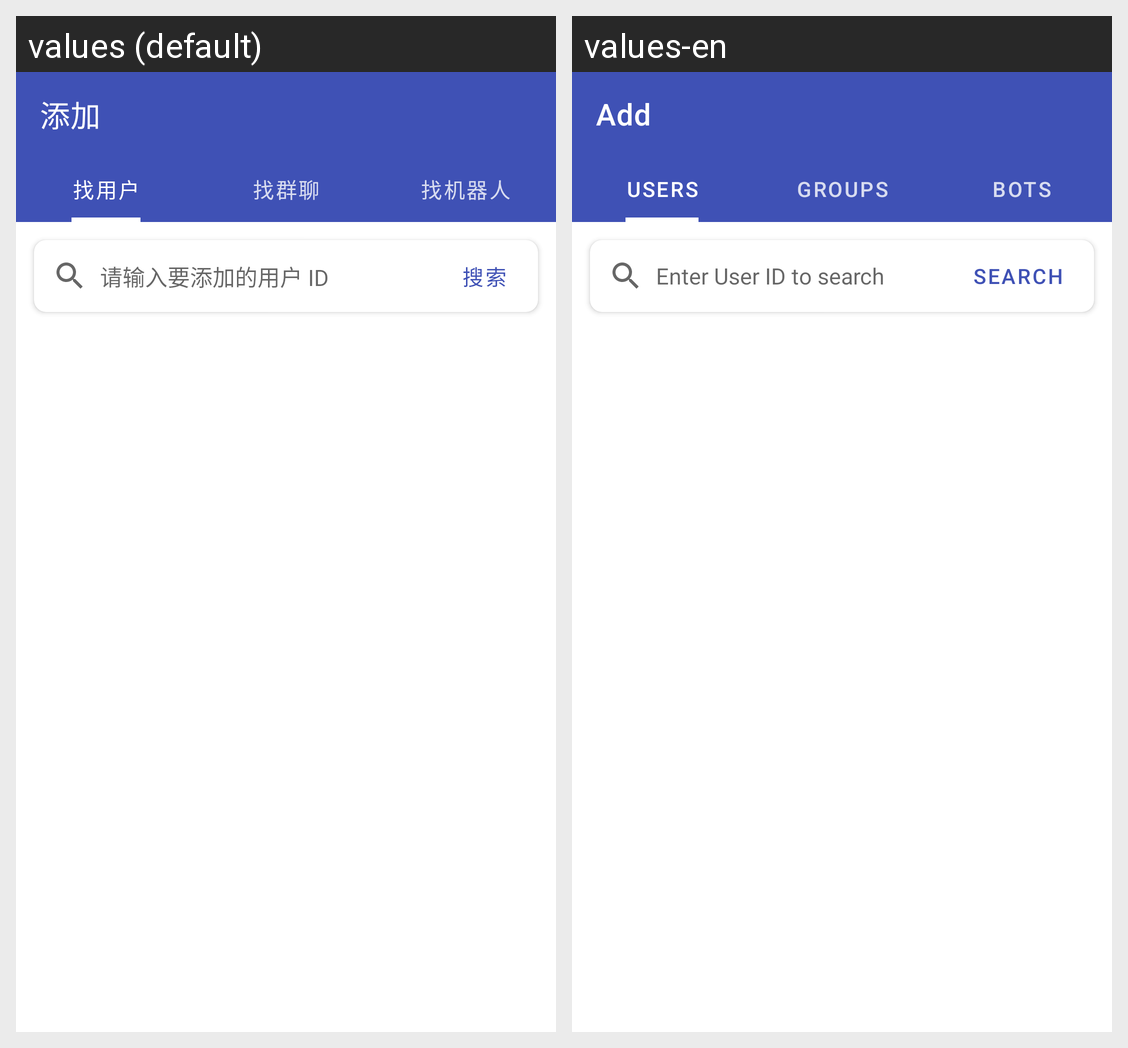

The Android screen above is rendered under two locales of the same app. Produce the string resources it draws, with the default and per-locale values.
Android screen res/layout/activity_add_contact.xml rendered under 2 locales, left to right: values (default), values-en. Device: Nexus 5 (rendered at 1080×1920; each locale shown at half size, 540×960, under a caption strip naming it); theme Theme.云湖Old.
Strings drawn on this screen, with the default value and each locale's value (text and hints the layout hard-codes, and strings that could not be matched under every locale, appear in the picture but are not listed):

action_add
  values: 添加
  values-en: Add

tab_add_user
  values: 找用户
  values-en: Users

tab_add_group
  values: 找群聊
  values-en: Groups

tab_add_bot
  values: 找机器人
  values-en: Bots

add_search_user_hint
  values: 请输入要添加的用户 ID
  values-en: Enter User ID to search

action_search
  values: 搜索
  values-en: Search
